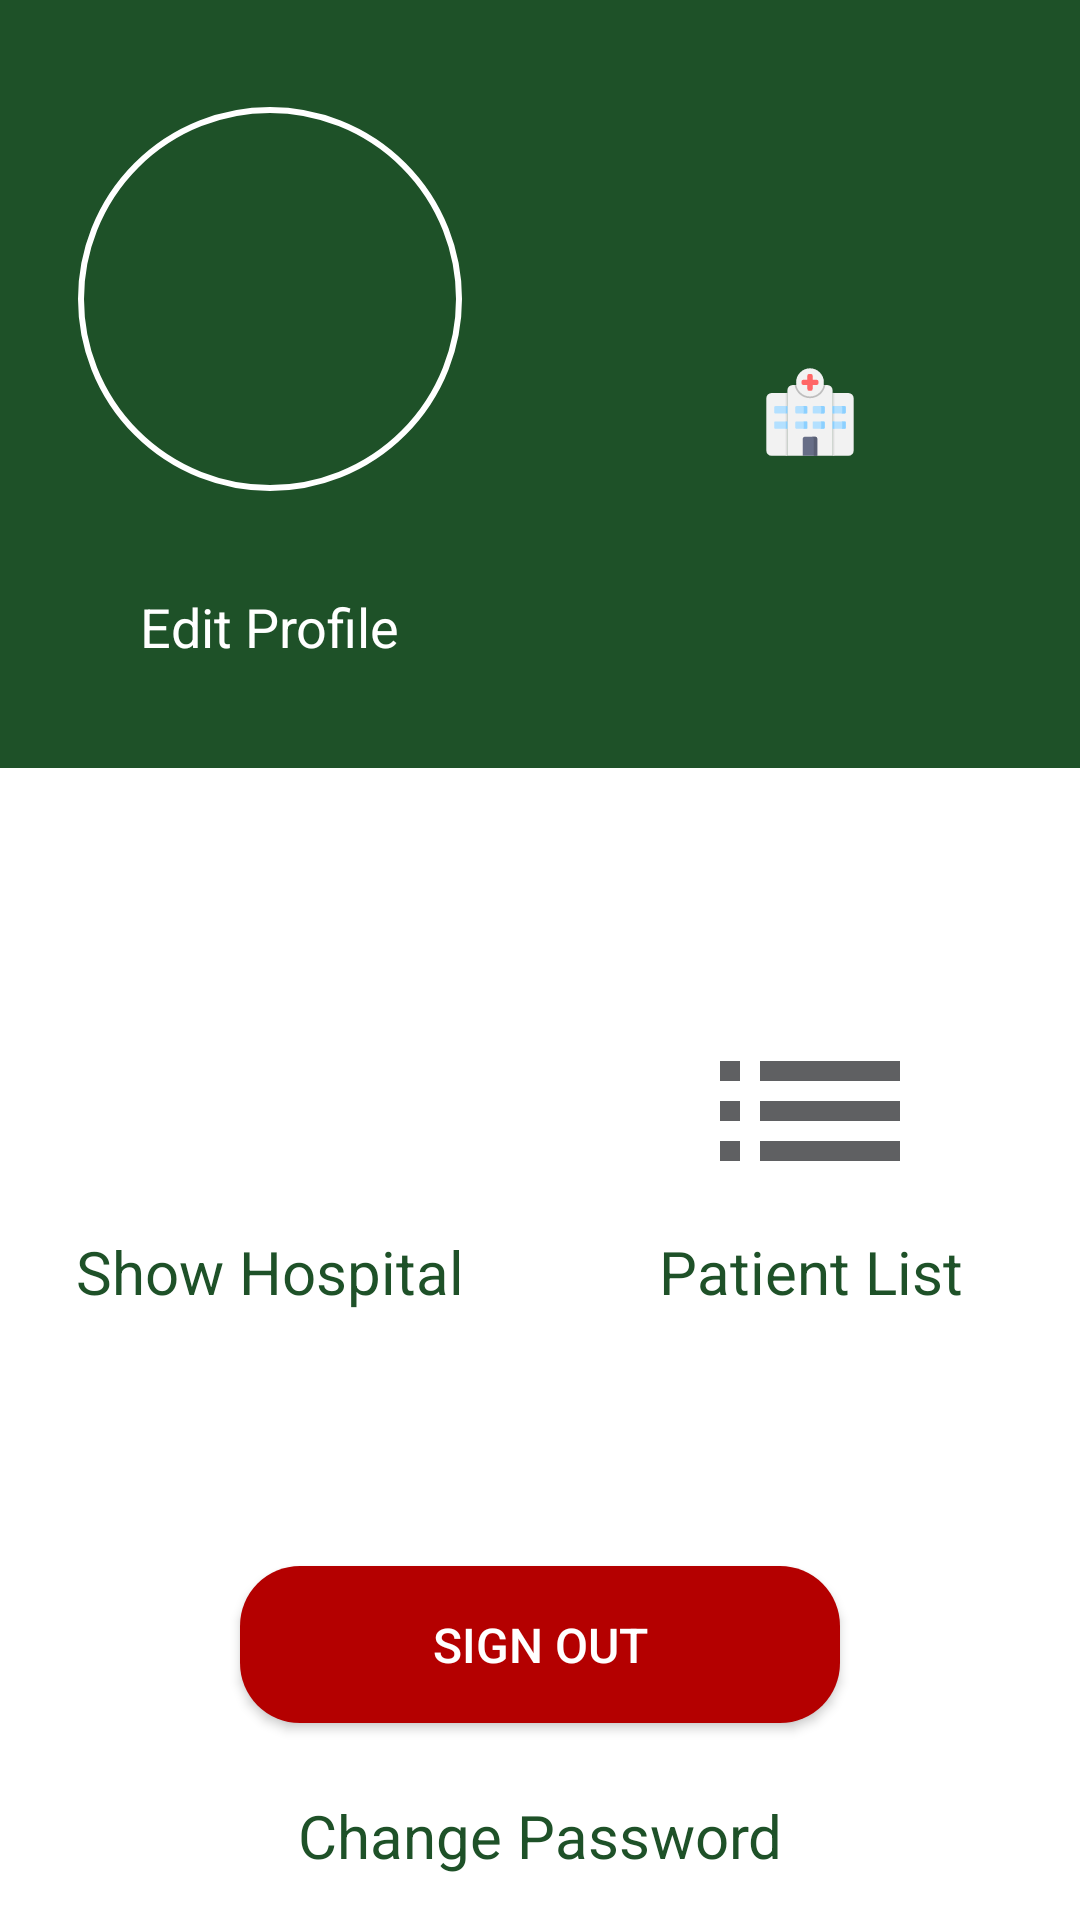

This screen was rendered from an Android layout file. Write that file and the resources it references.
<!-- AndroidManifest.xml: application theme Theme.Covid19App -->
<!-- res/layout/fragment_doctor_profile.xml -->
<?xml version="1.0" encoding="utf-8"?>
<LinearLayout xmlns:android="http://schemas.android.com/apk/res/android"
    xmlns:app="http://schemas.android.com/apk/res-auto"
    xmlns:tools="http://schemas.android.com/tools"
    android:layout_width="match_parent"
    android:layout_height="match_parent"
    android:background="@color/white"
    android:orientation="vertical">

    <LinearLayout
        android:layout_width="match_parent"
        android:layout_height="0dp"
        android:layout_weight="0.4"
        android:background="@color/AppGreenDark"
        android:gravity="center"
        android:orientation="horizontal">

        <LinearLayout
            android:layout_width="match_parent"
            android:layout_height="wrap_content"
            android:layout_weight="0.5"
            android:gravity="center"
            android:orientation="vertical">

            <com.google.android.material.imageview.ShapeableImageView
                android:id="@+id/img_profile_doctor"
                android:layout_width="130dp"
                android:layout_height="130dp"
                android:padding="2dp"
                app:layout_constraintStart_toStartOf="parent"
                app:layout_constraintTop_toTopOf="parent"
                app:shapeAppearanceOverlay="@style/roundedImageViewRounded"
                app:strokeColor="@color/white"
                app:strokeWidth="2dp" />

            <TextView
                android:id="@+id/tv_editProfile_doctor"
                android:layout_width="wrap_content"
                android:layout_height="wrap_content"
                android:layout_marginTop="32dp"
                android:text="Edit Profile"
                android:textColor="@color/white"
                android:textSize="18sp"
                app:layout_constraintEnd_toEndOf="@+id/img_Profile"
                app:layout_constraintHorizontal_bias="0.534"
                app:layout_constraintStart_toStartOf="@+id/img_Profile"
                app:layout_constraintTop_toBottomOf="@+id/img_Profile" />


        </LinearLayout>

        <LinearLayout
            android:layout_width="match_parent"
            android:layout_height="wrap_content"
            android:layout_weight="0.5"
            android:gravity="center"
            android:orientation="vertical">


            <TextView
                android:id="@+id/tv_name_doctor"
                android:layout_width="wrap_content"
                android:layout_height="wrap_content"
                android:text=""
                android:gravity="center"
                android:textColor="@color/white"
                android:textSize="20sp"
                app:layout_constraintStart_toEndOf="@+id/img_Profile"
                app:layout_constraintTop_toTopOf="@+id/img_Profile"
                android:layout_marginBottom="20dp"/>

<ImageView
    android:layout_width="30dp"
    android:layout_height="30dp"
    android:src="@drawable/ic_hospital"
    android:layout_marginBottom="1dp"/>

            <TextView
                android:id="@+id/tv_hospitalname_doctor"
                android:layout_width="wrap_content"
                android:layout_height="wrap_content"
                android:text=""
                android:gravity="center"
                android:textColor="@color/white"
                android:textSize="20sp"
                app:layout_constraintEnd_toEndOf="@+id/textViewName"
                app:layout_constraintStart_toStartOf="@+id/textViewName"
                app:layout_constraintTop_toBottomOf="@+id/textViewName" />

        </LinearLayout>


    </LinearLayout>



    <LinearLayout
        android:layout_width="match_parent"
        android:layout_height="0dp"
        android:layout_weight="0.4"
        android:gravity="center">

        <LinearLayout
            android:layout_width="0dp"
            android:layout_height="wrap_content"
            android:layout_weight="0.5"
            android:gravity="center"
            android:orientation="horizontal">

            <LinearLayout
                android:layout_width="0dp"
                android:layout_height="match_parent"
                android:layout_weight="0.5"
                android:gravity="center"
                android:orientation="vertical">

                <androidx.appcompat.widget.AppCompatImageView
                    android:id="@+id/img_hospital_doctor"
                    android:layout_width="80dp"
                    android:layout_height="80dp"
                    app:srcCompat="@drawable/ic_location" />

                <TextView
                    android:layout_width="match_parent"
                    android:layout_height="wrap_content"
                    android:gravity="center"
                    android:text="Show Hospital"
                    android:textColor="@color/AppGreenDark"
                    android:textSize="20sp" />

            </LinearLayout>

            <LinearLayout
                android:layout_width="0dp"
                android:layout_height="match_parent"
                android:layout_weight="0.5"
                android:gravity="center"
                android:orientation="vertical">

                <androidx.appcompat.widget.AppCompatImageView
                    android:id="@+id/img_patient_list_doctor"
                    android:layout_width="80dp"
                    android:layout_height="80dp"
                    app:srcCompat="@drawable/ic_list" />

                <TextView
                    android:id="@+id/tv_patient_list_doctor"
                    android:layout_width="match_parent"
                    android:layout_height="wrap_content"
                    android:gravity="center"
                    android:text="Patient List"
                    android:textColor="@color/AppGreenDark"
                    android:textSize="20sp" />

            </LinearLayout>


        </LinearLayout>


    </LinearLayout>

    <LinearLayout
        android:layout_width="match_parent"
        android:layout_height="0dp"
        android:layout_weight="0.2"
        android:gravity="center"
        android:orientation="vertical">

        <androidx.appcompat.widget.AppCompatButton
            android:id="@+id/signOutButton_doctor"
            android:layout_width="200dp"
            android:layout_height="0dp"
            android:layout_marginVertical="10dp"
            android:layout_weight="0.6"
            android:background="@drawable/custom_sign_out_button"
            android:backgroundTint="@color/AppRed"
            android:text="SIGN OUT"
            android:textColor="@color/white"
            android:textSize="16sp"/>

        <TextView
            android:id="@+id/tv_changePassword_doctor"
            android:layout_width="match_parent"
            android:layout_height="0dp"
            android:layout_marginVertical="10dp"
            android:layout_weight="0.4"
            android:gravity="center"
            android:text="Change Password"
            android:textColor="@color/AppGreenDark"
            android:textSize="20sp" />
    </LinearLayout>
</LinearLayout>
<!-- resources referenced by this layout -->
<resources>
  <color name="AppGreenDark">#1e5128</color>
  <color name="AppRed">#b40000</color>
  <color name="white">#FFFFFFFF</color>
  <!-- drawable custom_sign_out_button (drawable) -->
  <?xml version="1.0" encoding="utf-8"?>
  <shape xmlns:android="http://schemas.android.com/apk/res/android" android:shape="rectangle">
  
  <corners android:radius="20dp"/>
      <solid android:color="@color/AppRed" />
  
  </shape>
  <!-- drawable ic_hospital: vector/xml drawable (drawable, 4404 chars, omitted) -->
  <!-- drawable ic_list (drawable) -->
  <vector android:height="24dp" android:tint="#5F6062"
      android:viewportHeight="24" android:viewportWidth="24"
      android:width="24dp" xmlns:android="http://schemas.android.com/apk/res/android">
      <path android:fillColor="@android:color/white" android:pathData="M3,13h2v-2L3,11v2zM3,17h2v-2L3,15v2zM3,9h2L5,7L3,7v2zM7,13h14v-2L7,11v2zM7,17h14v-2L7,15v2zM7,7v2h14L21,7L7,7z"/>
  </vector>
  <style name="roundedImageViewRounded">
          <item name="cornerFamily">rounded</item>
          <item name="cornerSize">50%</item>
  
      </style>
  <style name="Theme.Covid19App" parent="Theme.MaterialComponents.DayNight.NoActionBar">
          
          <item name="colorPrimary">@color/white</item>
          <item name="colorPrimaryVariant">@color/purple_700</item>
          <item name="colorOnPrimary">@color/white</item>
          
          <item name="colorSecondary">@color/teal_200</item>
          <item name="colorSecondaryVariant">@color/teal_700</item>
          <item name="colorOnSecondary">@color/black</item>
          
          <item name="android:statusBarColor" tools:targetApi="l">@color/AppGreen</item>
          
  
  
      </style>
  <color name="purple_700">#FF3700B3</color>
  <color name="teal_200">#FF03DAC5</color>
  <color name="teal_700">#FF018786</color>
  <color name="black">#FF000000</color>
  <color name="AppGreen">#5e8c68</color>
</resources>
